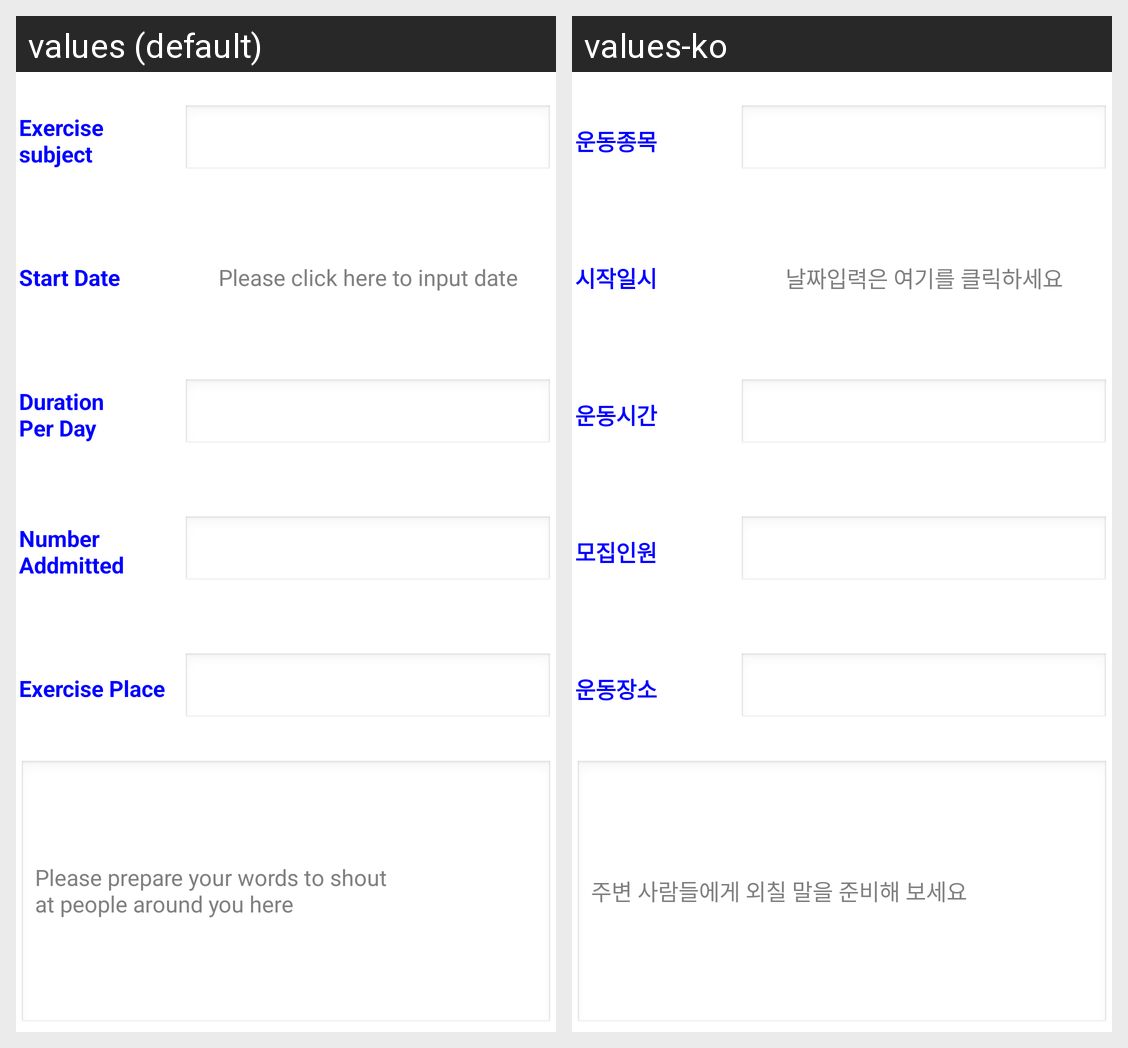

For this localized Android screen grid, give each drawn string resource with its value in every locale shown.
Android screen res/layout/echo_exercise_info.xml rendered under 2 locales, left to right: values (default), values-ko. Device: Nexus 5 (rendered at 1080×1920; each locale shown at half size, 540×960, under a caption strip naming it); theme AppTheme.
Strings drawn on this screen, with the default value and each locale's value (text and hints the layout hard-codes, and strings that could not be matched under every locale, appear in the picture but are not listed):

exercise_subject
  values: Exercise subject
  values-ko: 운동종목

start_date
  values: Start Date
  values-ko: 시작일시

input_date
  values: Please click here to input date
  values-ko: 날짜입력은 여기를 클릭하세요

exercise_duration_per_day
  values: Duration
      Per Day
  values-ko: 운동시간

number_addmitted
  values: Number Addmitted
  values-ko: 모집인원

exercise_place
  values: Exercise Place
  values-ko: 운동장소

writing_hint
  values: Please prepare your words to shout
      at people around you here
  values-ko: 주변 사람들에게 외칠 말을 준비해 보세요
